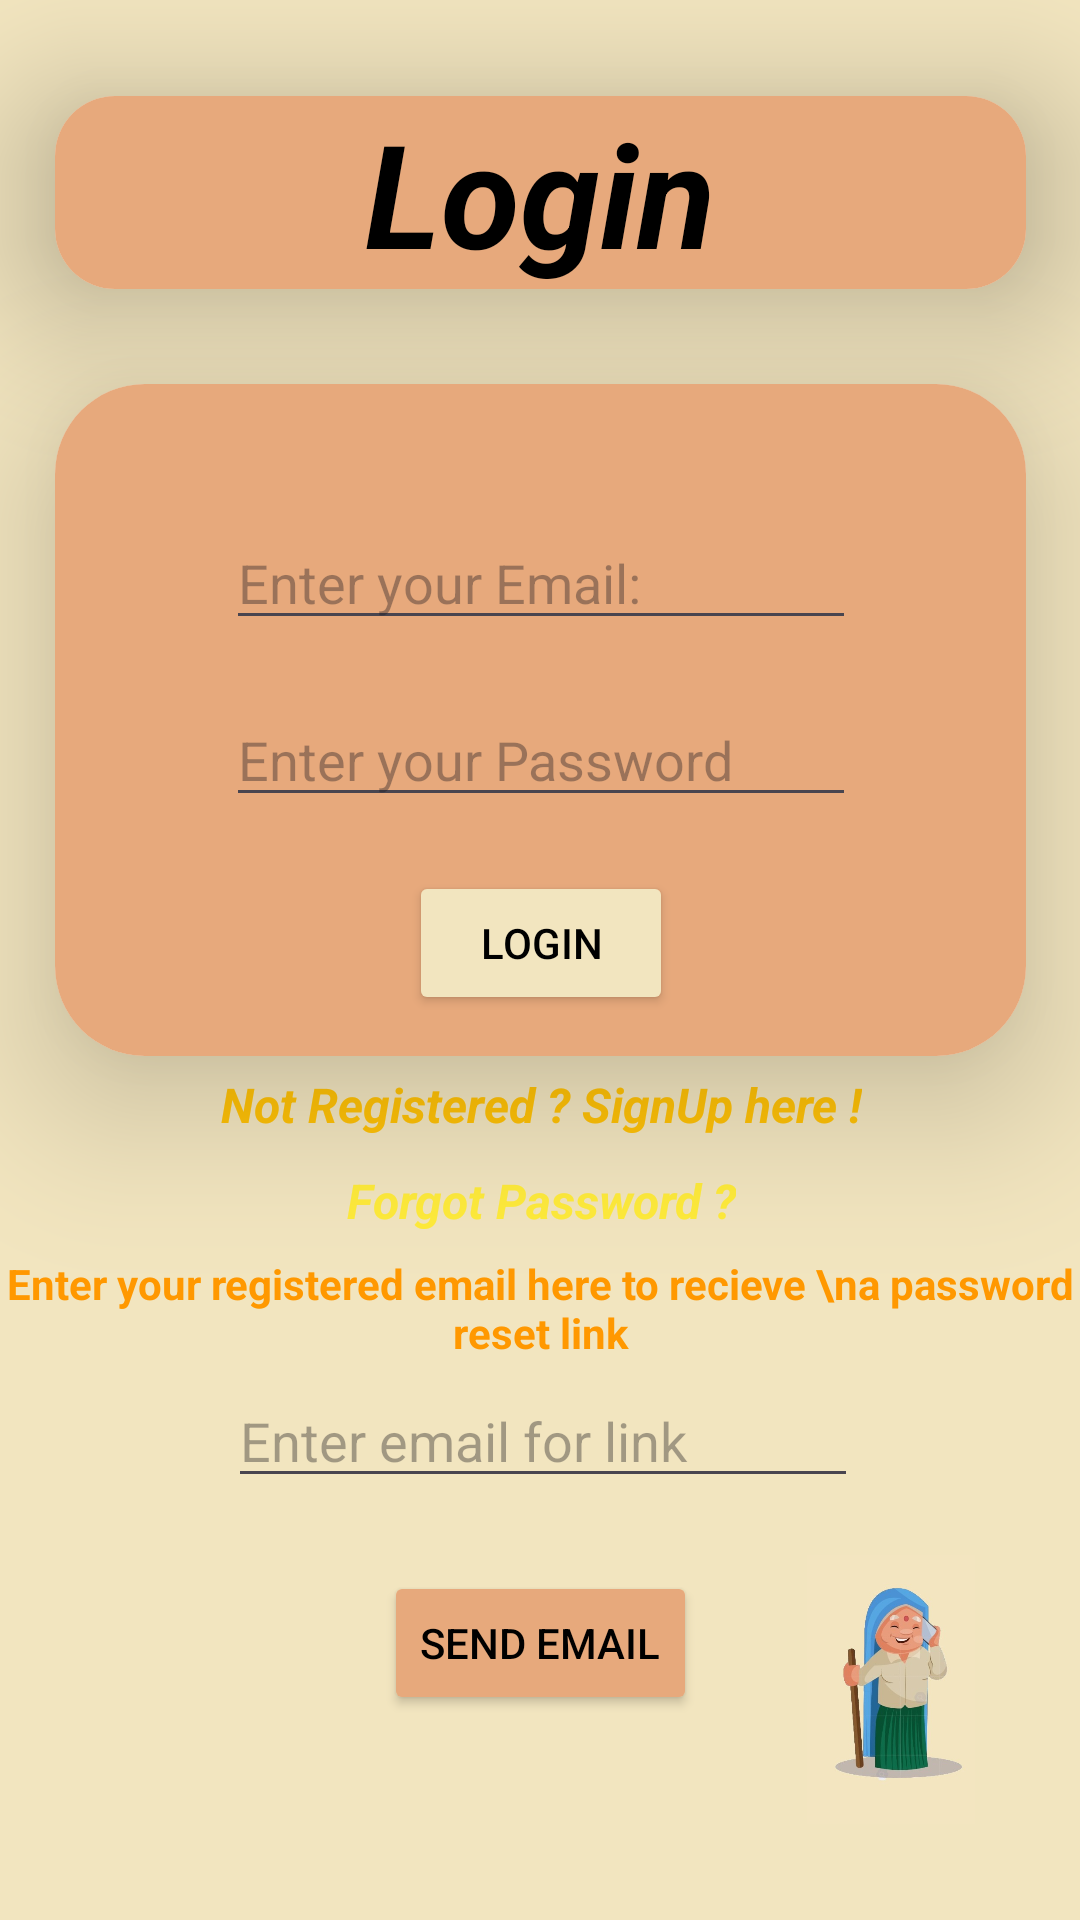

Write the Android layout XML for this screen, with the resource values it uses.
<!-- AndroidManifest.xml: application theme Theme.TechSamajh_demo1 -->
<!-- res/layout/activity_login.xml -->
<?xml version="1.0" encoding="utf-8"?>
<androidx.constraintlayout.widget.ConstraintLayout xmlns:android="http://schemas.android.com/apk/res/android"
    xmlns:app="http://schemas.android.com/apk/res-auto"
    xmlns:tools="http://schemas.android.com/tools"
    android:id="@+id/drawer_layout"
    android:layout_width="match_parent"
    android:layout_height="match_parent"
    android:background="#F2E5BF"
    tools:context=".LoginActivity">

  <androidx.constraintlayout.widget.Guideline
      android:id="@+id/guideline4"
      android:layout_width="wrap_content"
      android:layout_height="wrap_content"
      android:orientation="vertical"
      app:layout_constraintGuide_percent="0.05109489" />

  <androidx.constraintlayout.widget.Guideline
      android:id="@+id/guideline6"
      android:layout_width="wrap_content"
      android:layout_height="wrap_content"
      android:orientation="vertical"
      app:layout_constraintGuide_percent="0.95" />

  <androidx.constraintlayout.widget.Guideline
      android:id="@+id/guideline7"
      android:layout_width="wrap_content"
      android:layout_height="wrap_content"
      android:orientation="horizontal"
      app:layout_constraintGuide_percent="0.95" />

  <androidx.constraintlayout.widget.Guideline
      android:id="@+id/guideline8"
      android:layout_width="wrap_content"
      android:layout_height="wrap_content"
      android:orientation="horizontal"
      app:layout_constraintGuide_percent="0.05" />

  <androidx.constraintlayout.widget.Guideline
      android:id="@+id/guideline9"
      android:layout_width="wrap_content"
      android:layout_height="wrap_content"
      android:orientation="horizontal"
      app:layout_constraintGuide_percent="0.15" />

  <androidx.constraintlayout.widget.Guideline
      android:id="@+id/guideline10"
      android:layout_width="wrap_content"
      android:layout_height="wrap_content"
      android:orientation="horizontal"
      app:layout_constraintGuide_percent="0.2" />

  <androidx.constraintlayout.widget.Guideline
      android:id="@+id/guideline11"
      android:layout_width="wrap_content"
      android:layout_height="wrap_content"
      android:orientation="horizontal"
      app:layout_constraintGuide_percent="0.35" />

  <androidx.constraintlayout.widget.Guideline
      android:id="@+id/guideline12"
      android:layout_width="wrap_content"
      android:layout_height="wrap_content"
      android:orientation="horizontal"
      app:layout_constraintGuide_percent="0.4514364" />

  <androidx.constraintlayout.widget.Guideline
      android:id="@+id/guideline13"
      android:layout_width="wrap_content"
      android:layout_height="wrap_content"
      android:orientation="horizontal"
      app:layout_constraintGuide_percent="0.55" />

  <androidx.constraintlayout.widget.Guideline
      android:id="@+id/guideline15"
      android:layout_width="wrap_content"
      android:layout_height="wrap_content"
      android:orientation="vertical"
      app:layout_constraintGuide_percent="0.3" />

  <androidx.constraintlayout.widget.Guideline
      android:id="@+id/guideline16"
      android:layout_width="wrap_content"
      android:layout_height="wrap_content"
      android:orientation="vertical"
      app:layout_constraintGuide_percent="0.7" />

  <androidx.constraintlayout.widget.Guideline
      android:id="@+id/guideline17"
      android:layout_width="wrap_content"
      android:layout_height="wrap_content"
      android:orientation="horizontal"
      app:layout_constraintGuide_percent="0.6" />

  <TextView
      android:id="@+id/textView2"
      android:layout_width="wrap_content"
      android:layout_height="wrap_content"
      android:clickable="true"
      android:text="Not Registered ? SignUp here !"
      android:textAlignment="center"
      android:textColor="#FFC107"
      android:textSize="16sp"
      android:textStyle="bold|italic"
      app:layout_constraintBottom_toTopOf="@+id/guideline17"
      app:layout_constraintEnd_toStartOf="@+id/guideline6"
      app:layout_constraintStart_toStartOf="@+id/guideline4"
      app:layout_constraintTop_toTopOf="@+id/guideline13" />

  <androidx.constraintlayout.widget.Guideline
      android:id="@+id/guideline18"
      android:layout_width="wrap_content"
      android:layout_height="wrap_content"
      android:orientation="horizontal"
      app:layout_constraintGuide_percent="0.65" />

  <TextView
      android:id="@+id/forgot_link"
      android:layout_width="wrap_content"
      android:layout_height="wrap_content"
      android:clickable="true"
      android:text="Forgot Password ?"
      android:textAlignment="center"
      android:textColor="#FFEB3B"
      android:textSize="16sp"
      android:textStyle="bold|italic"
      app:layout_constraintBottom_toTopOf="@+id/guideline18"
      app:layout_constraintEnd_toStartOf="@+id/guideline6"
      app:layout_constraintStart_toStartOf="@+id/guideline4"
      app:layout_constraintTop_toTopOf="@+id/guideline17" />

  <EditText
      android:id="@+id/reset_email"
      android:layout_width="wrap_content"
      android:layout_height="wrap_content"
      android:contextClickable="true"
      android:ems="10"
      android:hint="Enter email for link"
      android:inputType="text"
      android:textColor="#000000"
      app:layout_constraintBottom_toTopOf="@+id/guideline110"
      app:layout_constraintEnd_toStartOf="@+id/guideline6"
      app:layout_constraintHorizontal_bias="0.507"
      app:layout_constraintStart_toStartOf="@+id/guideline4"
      app:layout_constraintTop_toTopOf="@+id/guideline18"
      app:layout_constraintVertical_bias="0.687" />

  <TextView
      android:id="@+id/forgot_message"
      android:layout_width="match_parent"
      android:layout_height="wrap_content"
      android:text="Enter your registered email here to recieve \na password reset link"
      android:textAlignment="center"
      android:textColor="#FF9800"
      android:textStyle="bold"
      app:layout_constraintBottom_toTopOf="@+id/reset_email"
      app:layout_constraintEnd_toEndOf="parent"
      app:layout_constraintHorizontal_bias="0.0"
      app:layout_constraintStart_toStartOf="parent"
      app:layout_constraintTop_toTopOf="@+id/guideline18"
      app:layout_constraintVertical_bias="0.333" />

  <Button
      android:id="@+id/reset_button"
      android:layout_width="wrap_content"
      android:layout_height="wrap_content"
      android:backgroundTint="#E7A97C"
      android:clickable="true"
      android:text="Send Email"
      android:textColor="#000000"
      app:layout_constraintBottom_toTopOf="@+id/guideline7"
      app:layout_constraintEnd_toStartOf="@+id/guideline16"
      app:layout_constraintStart_toStartOf="@+id/guideline15"
      app:layout_constraintTop_toTopOf="@+id/guideline110"
      app:layout_constraintVertical_bias="0.129" />

  <androidx.cardview.widget.CardView
      android:layout_width="0dp"
      android:layout_height="wrap_content"
      app:cardCornerRadius="20dp"
      app:cardElevation="30dp"
      app:layout_constraintBottom_toTopOf="@+id/guideline9"
      app:layout_constraintEnd_toStartOf="@+id/guideline6"
      app:layout_constraintStart_toStartOf="@+id/guideline4"
      app:layout_constraintTop_toTopOf="@+id/guideline8">

    <TextView
        android:id="@+id/textView"
        android:layout_width="match_parent"
        android:layout_height="wrap_content"
        android:background="#E7A97C"
        android:text="Login"
        android:textAlignment="center"
        android:textColor="#000000"
        android:textSize="48sp"
        android:textStyle="bold|italic" />
  </androidx.cardview.widget.CardView>

  <androidx.cardview.widget.CardView
      android:layout_width="0dp"
      android:layout_height="0dp"
      app:cardCornerRadius="30dp"
      app:cardElevation="30dp"
      app:layout_constraintBottom_toTopOf="@+id/guideline13"
      app:layout_constraintEnd_toStartOf="@+id/guideline6"
      app:layout_constraintStart_toStartOf="@+id/guideline4"
      app:layout_constraintTop_toTopOf="@+id/guideline10">

    <androidx.constraintlayout.widget.ConstraintLayout
        android:layout_width="match_parent"
        android:layout_height="match_parent"
        android:background="#E7A97C">

      <EditText
          android:id="@+id/editTextText"
          android:layout_width="wrap_content"
          android:layout_height="wrap_content"
          android:ems="10"
          android:hint="Enter your Email:"
          android:inputType="text"
          android:textColor="#000000"
          app:layout_constraintBottom_toBottomOf="parent"
          app:layout_constraintEnd_toEndOf="parent"
          app:layout_constraintStart_toStartOf="parent"
          app:layout_constraintTop_toTopOf="parent"
          app:layout_constraintVertical_bias="0.241" />

      <Button
          android:id="@+id/button"
          android:layout_width="wrap_content"
          android:layout_height="wrap_content"
          android:backgroundTint="#F2E5BF"
          android:text="Login"
          android:textColor="#000000"
          app:layout_constraintBottom_toBottomOf="parent"
          app:layout_constraintEnd_toEndOf="parent"
          app:layout_constraintStart_toStartOf="parent"
          app:layout_constraintTop_toTopOf="parent"
          app:layout_constraintVertical_bias="0.923" />

      <EditText
          android:id="@+id/editTextText2"
          android:layout_width="wrap_content"
          android:layout_height="wrap_content"
          android:ems="10"
          android:hint="Enter your Password"
          android:inputType="text"
          android:password="true"
          android:textColor="#000000"
          app:layout_constraintBottom_toBottomOf="parent"
          app:layout_constraintEnd_toEndOf="parent"
          app:layout_constraintStart_toStartOf="parent"
          app:layout_constraintTop_toTopOf="parent"
          app:layout_constraintVertical_bias="0.563" />

      <ImageButton
          android:id="@+id/lookpass"
          android:layout_width="wrap_content"
          android:layout_height="wrap_content"
          android:background="#FFFFFF"
          android:clickable="true"
          app:layout_constraintBottom_toBottomOf="parent"
          app:layout_constraintEnd_toEndOf="parent"
          app:layout_constraintHorizontal_bias="0.382"
          app:layout_constraintStart_toEndOf="@+id/editTextText2"
          app:layout_constraintTop_toTopOf="parent"
          app:layout_constraintVertical_bias="0.561"
          app:srcCompat="@drawable/eye" />

    </androidx.constraintlayout.widget.ConstraintLayout>
  </androidx.cardview.widget.CardView>

  <ImageView
      android:id="@+id/icon"
      android:layout_width="0dp"
      android:layout_height="0dp"
      android:elevation="30dp"
      app:layout_constraintBottom_toTopOf="@+id/guideline7"
      app:layout_constraintEnd_toStartOf="@+id/guideline6"
      app:layout_constraintHorizontal_bias="0.0"
      app:layout_constraintStart_toStartOf="@+id/guideline16"
      app:layout_constraintTop_toTopOf="@+id/guideline110"
      app:layout_constraintVertical_bias="0.0"
      app:srcCompat="@drawable/old3" />

  <androidx.constraintlayout.widget.Guideline
      android:id="@+id/guideline110"
      android:layout_width="wrap_content"
      android:layout_height="wrap_content"
      android:orientation="horizontal"
      app:layout_constraintGuide_percent="0.81" />

</androidx.constraintlayout.widget.ConstraintLayout>
<!-- resources referenced by this layout -->
<resources>
  <!-- drawable old3: jpg bitmap (drawable, 24543 bytes) -->
  <style name="Theme.TechSamajh_demo1" parent="Base.Theme.TechSamajh_demo1" />
  <style name="Base.Theme.TechSamajh_demo1" parent="Theme.Material3.DayNight.NoActionBar">
          
          
      </style>
</resources>
